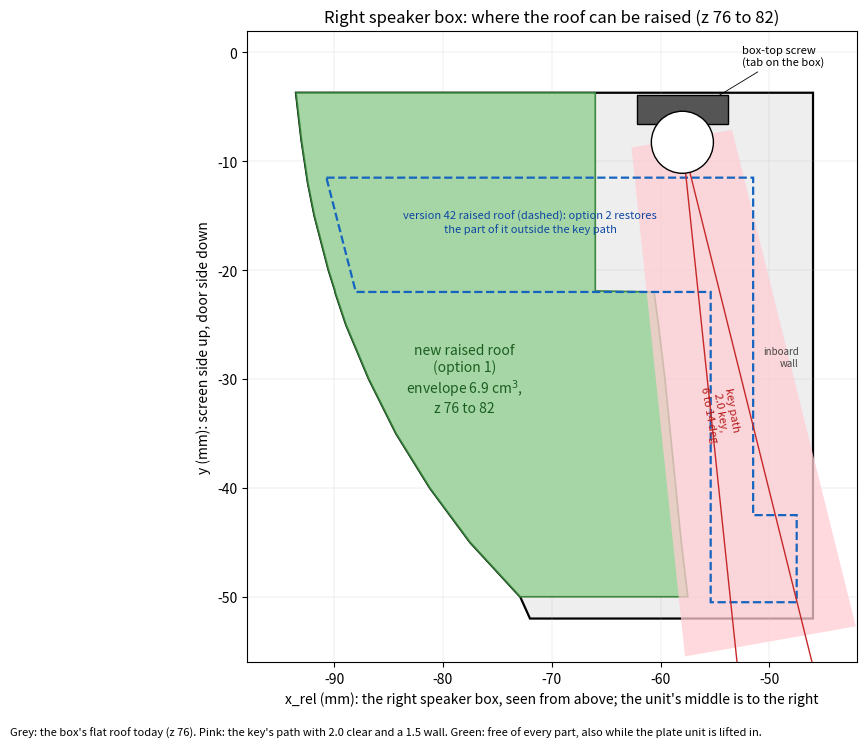
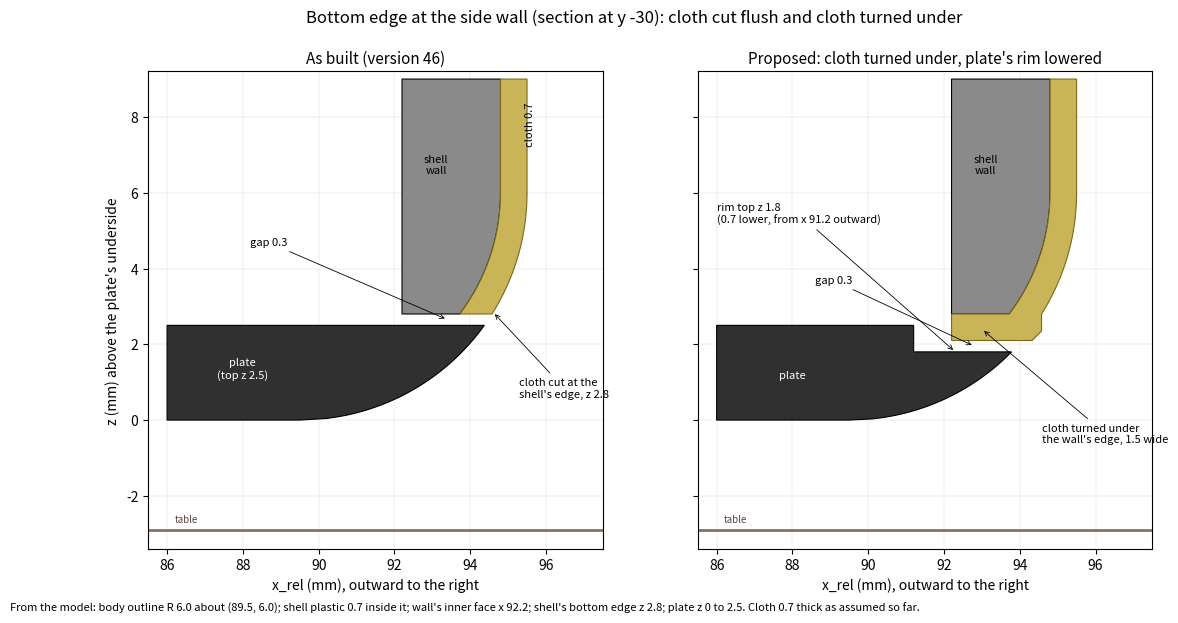

Write the Python code that produced these figures, in order.
import math, numpy as np
import matplotlib
matplotlib.use('Agg')
import matplotlib.pyplot as plt
from matplotlib.patches import Polygon, Rectangle, Circle

# ---------- 1 roof plan ----------
fig, ax = plt.subplots(figsize=(11, 8.2), dpi=150)
free = {-50: (-72.9, -57.5), -45: (-77.5, -58.1), -40: (-81.2, -58.6), -35: (-84.3, -59.1), -30: (-86.8, -59.6), -25: (-88.9, -60.2),
        -22: (-89.9, -60.6), -21.9: (-89.9, -66.0), -20: (-90.5, -66.0), -15: (-91.8, -66.0), -12: (-92.4, -66.0), -8: (-93.0, -66.0), -3.7: (-93.5, -66.0)}
ys = sorted(free)
out = [(free[y][0], y) for y in ys]; inn = [(free[y][1], y) for y in reversed(ys)]
# box outline: outboard edge = free envelope's outboard edge moved 0 (it is the box outline there), rear y -52, inboard x -46, front y -3.7
box = [(-72.0, -52.0)] + [(free[y][0], y) for y in ys] + [(-46.0, -3.7), (-46.0, -52.0)]
ax.add_patch(Polygon(box, closed=True, fc='#eeeeee', ec='black', lw=1.6, zorder=1))
ax.add_patch(Polygon(out + inn, closed=True, fc='#9fd49f', ec='#2e7d32', lw=1.2, alpha=0.9, zorder=2))
# v42 raised air (L shape)
v42 = [(-90.7, -11.5), (-51.5, -11.5), (-51.5, -42.5), (-47.5, -42.5), (-47.5, -50.5), (-55.4, -50.5), (-55.4, -22.0), (-88.0, -22.0)]
ax.add_patch(Polygon(v42, closed=True, fc='none', ec='#1565c0', lw=1.6, ls='--', zorder=4))
# key corridor
H = (-58.0, -8.25)
for ps, col in ((6, '#c62828'), (14, '#c62828')):
    s = np.array([0, 50]); ax.plot(H[0] + s * math.sin(math.radians(ps)), H[1] - s * math.cos(math.radians(ps)), color=col, lw=1.0, zorder=5)
corr = []
for s in np.linspace(0, 47, 30):
    corr.append((H[0] + s * math.sin(math.radians(6)) - 4.7 * math.cos(math.radians(6)), H[1] - s * math.cos(math.radians(6)) - 4.7 * math.sin(math.radians(6))))
for s in np.linspace(47, 0, 30):
    corr.append((H[0] + s * math.sin(math.radians(14)) + 4.7 * math.cos(math.radians(14)), H[1] - s * math.cos(math.radians(14)) + 4.7 * math.sin(math.radians(14))))
ax.add_patch(Polygon(corr, closed=True, fc='#ffcdd2', ec='none', alpha=0.75, zorder=3))
ax.add_patch(Rectangle((-62.2, -6.6), 8.4, 2.7, fc='#555555', ec='black', zorder=6))
ax.add_patch(Circle(H, 2.85, fc='white', ec='black', zorder=7))
ax.annotate('box-top screw\n(tab on the box)', xy=(-58, -6.0), xytext=(-52.5, -1.2), fontsize=8, ha='left', arrowprops=dict(arrowstyle='-', lw=0.6))
ax.text(-78, -30, 'new raised roof\n(option 1)\nenvelope 6.9 cm$^3$,\nz 76 to 82', fontsize=10, ha='center', va='center', color='#1b5e20', zorder=8)
ax.text(-54.5, -33, 'key path\n2.0 key,\n6 to 14 deg', fontsize=8, ha='center', va='center', color='#b71c1c', rotation=-80, zorder=8)
ax.text(-72, -16.5, 'version 42 raised roof (dashed): option 2 restores\nthe part of it outside the key path', fontsize=8, ha='center', color='#0d47a1', zorder=8)
ax.text(-47.3, -28, 'inboard\nwall', fontsize=7, ha='right', va='center', color='#444444')
ax.set_xlim(-98, -42); ax.set_ylim(-56, 2); ax.set_aspect('equal')
ax.set_xlabel('x_rel (mm): the right speaker box, seen from above; the unit\'s middle is to the right')
ax.set_ylabel('y (mm): screen side up, door side down')
ax.set_title('Right speaker box: where the roof can be raised (z 76 to 82)', fontsize=12)
ax.grid(True, lw=0.3, alpha=0.5)
fig.text(0.02, 0.02, 'Grey: the box\'s flat roof today (z 76). Pink: the key\'s path with 2.0 clear and a 1.5 wall. Green: free of every part, also while the plate unit is lifted in.', fontsize=8)
fig.savefig('roof_plan.png', bbox_inches='tight'); plt.close(fig)

# ---------- 2 rim section ----------
def arc(cx, cz, r, z0, z1, n=60):
    zs = np.linspace(z0, z1, n); return list(zip(cx + np.sqrt(np.maximum(r * r - (cz - zs) ** 2, 0)), zs))
fig, axs = plt.subplots(1, 2, figsize=(13, 6.2), dpi=150, sharey=True)
for k, ax in enumerate(axs):
    cx, cz = 89.5, 6.0
    step = k == 1
    # plate
    ztop = 2.5
    if not step:
        plate = [(86.0, 0.0)] + arc(cx, cz, 6.0, 0.0, 2.5) + [(86.0, 2.5)]
        # arc at z=0 gives x=89.5; plate bottom from 86 to 89.5
    else:
        plate = [(86.0, 0.0)] + arc(cx, cz, 6.0, 0.0, 1.8) + [(91.2, 1.8), (91.2, 2.5), (86.0, 2.5)]
    ax.add_patch(Polygon(plate, closed=True, fc='#303030', ec='black', lw=0.8, zorder=2))
    # shell wall
    shell = [(92.2, 2.8)] + arc(cx, cz, 5.3, 2.8, 6.0) + [(94.8, 9.0), (92.2, 9.0)]
    ax.add_patch(Polygon(shell, closed=True, fc='#8a8a8a', ec='black', lw=0.8, zorder=2))
    # cloth
    outer = arc(cx, cz, 6.0, 2.8, 6.0) + [(95.5, 9.0)]
    inner = [(94.8, 9.0)] + list(reversed(arc(cx, cz, 5.3, 2.8, 6.0)))
    if not step:
        cloth = outer + inner
    else:
        xo = cx + math.sqrt(36 - 3.2 ** 2); xi = cx + math.sqrt(5.3 ** 2 - 3.2 ** 2)
        under = [(xi, 2.8), (92.2, 2.8), (92.2, 2.1), (xo - 0.25, 2.1), (xo, 2.35), (xo, 2.8)]
        cloth = [(xo, 2.35)] + outer + inner + [(92.2, 2.8), (92.2, 2.1), (xo - 0.25, 2.1)]
    ax.add_patch(Polygon(cloth, closed=True, fc='#c9b458', ec='#7a6a1a', lw=0.8, zorder=3))
    # table and foot hint
    ax.axhline(-2.9, color='#8d6e63', lw=2)
    ax.text(86.2, -2.75, 'table', fontsize=7, color='#5d4037', va='bottom')
    ax.set_xlim(85.5, 97.5); ax.set_ylim(-3.4, 9.2); ax.set_aspect('equal'); ax.grid(True, lw=0.3, alpha=0.5)
    ax.set_xlabel('x_rel (mm), outward to the right')
    if not step:
        ax.set_title('As built (version 46)', fontsize=11)
        ax.annotate('cloth cut at the\nshell\'s edge, z 2.8', xy=(94.6, 2.85), xytext=(95.3, 0.6), fontsize=8, arrowprops=dict(arrowstyle='->', lw=0.6))
        ax.annotate('gap 0.3', xy=(93.4, 2.65), xytext=(88.2, 4.6), fontsize=8, arrowprops=dict(arrowstyle='->', lw=0.6))
        ax.text(88.0, 1.1, 'plate\n(top z 2.5)', fontsize=8, color='white', ha='center')
        ax.text(93.1, 6.5, 'shell\nwall', fontsize=8, ha='center')
        ax.text(95.45, 7.8, 'cloth 0.7', fontsize=8, rotation=90, va='center')
    else:
        ax.set_title('Proposed: cloth turned under, plate\'s rim lowered', fontsize=11)
        ax.annotate('cloth turned under\nthe wall\'s edge, 1.5 wide', xy=(93.0, 2.4), xytext=(94.6, -0.6), fontsize=8, arrowprops=dict(arrowstyle='->', lw=0.6))
        ax.annotate('rim top z 1.8\n(0.7 lower, from x 91.2 outward)', xy=(92.3, 1.8), xytext=(86.0, 5.2), fontsize=8, arrowprops=dict(arrowstyle='->', lw=0.6))
        ax.annotate('gap 0.3', xy=(92.8, 1.95), xytext=(88.6, 3.6), fontsize=8, arrowprops=dict(arrowstyle='->', lw=0.6))
        ax.text(88.0, 1.1, 'plate', fontsize=8, color='white', ha='center')
        ax.text(93.1, 6.5, 'shell\nwall', fontsize=8, ha='center')
axs[0].set_ylabel('z (mm) above the plate\'s underside')
fig.suptitle('Bottom edge at the side wall (section at y -30): cloth cut flush and cloth turned under', fontsize=12)
fig.text(0.02, 0.01, 'From the model: body outline R 6.0 about (89.5, 6.0); shell plastic 0.7 inside it; wall\'s inner face x 92.2; shell\'s bottom edge z 2.8; plate z 0 to 2.5. Cloth 0.7 thick as assumed so far.', fontsize=8)
fig.savefig('rim_section.png', bbox_inches='tight'); plt.close(fig)
print('ok')
